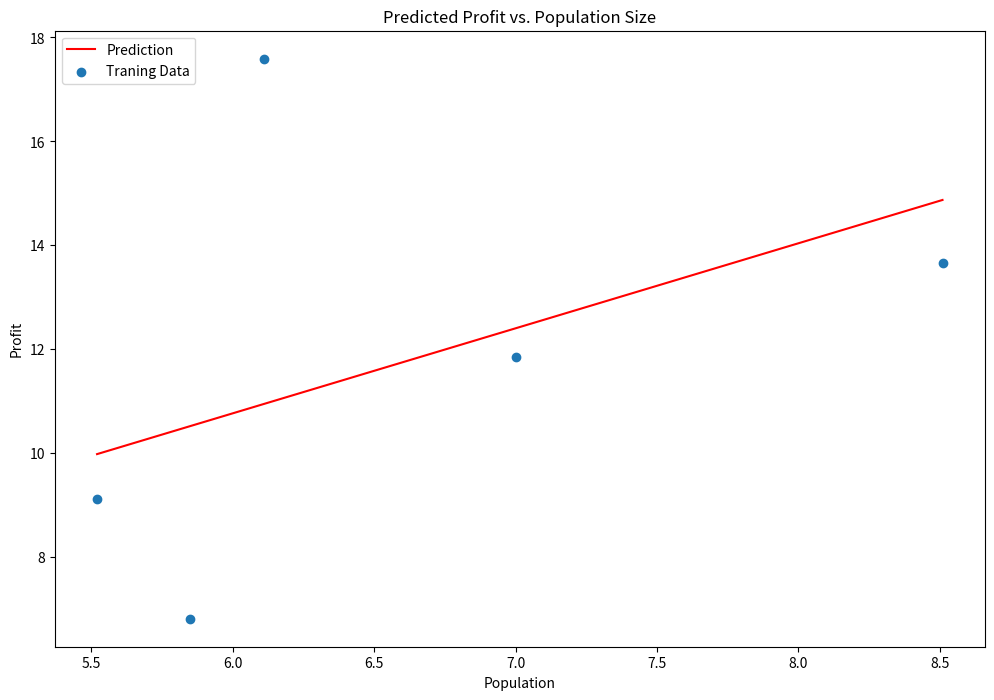

This chart was generated by the following Python code:
import pandas as pd
import numpy as np
import matplotlib.pyplot as plt

data = np.array([
    [6.11, 17.59],
    [5.52, 9.13],
    [8.51, 13.66],
    [7.0, 11.85],
    [5.85, 6.82]])

df = pd.DataFrame(data, columns=['Population', 'Profit'])

# Visuliazing training data
# df.plot(kind='scatter', x='Population', y='Profit', figsize=(8, 8))
# plt.show()


df.insert(0, 'Theta0', 1)
cols = df.shape[1]

X = df.iloc[:, 0:cols-1]
Y = df.iloc[:, cols-1:cols]

theta = np.matrix(np.array([0] * X.shape[1]))
X = np.matrix(X.values)
Y = np.matrix(Y.values)


# Determination coefficient calculation
# https://craftappmobile.com/coefficient-of-determination/#__R
def calculate_rss(X, y, theta):
    inner = np.power(((X * theta.T) - y), 2)
    return np.sum(inner) / (2 * len(X))


def gradient_descent(X, Y, theta, alpha, iters):
    t = np.matrix(np.zeros(theta.shape))
    parameters = int(theta.ravel().shape[1])
    cost = np.zeros(iters)

    for i in range(iters):
        error = (X * theta.T) - Y
        for j in range(parameters):
            term = np.multiply(error, X[:, j])
            t[0, j] = theta[0, j] - ((alpha / len(X)) * np.sum(term))
            theta = t
    cost[i] = calculate_rss(X, Y, theta)
    return theta, cost


# Calculating error without applying of gradient descent
error = calculate_rss(X, Y, theta)
print('Error without applying of gradient descent: ', error)

# Calculating gradient descent
g, cost = gradient_descent(X, Y, theta, 0.01, 1000)

# Calculating error using gradient descent
error = calculate_rss(X, Y, g)
print('Error using gradient descent: ', error)

# Visualizing prediction with gradient descent
x = np.linspace(df.Population.min(), df.Population.max(), 100)
f = g[0, 0] + (g[0, 1] * x)
fig, ax = plt.subplots(figsize=(12,8))

ax.plot(x, f, 'r', label='Prediction')
ax.scatter(df.Population, df.Profit, label='Traning Data')
ax.legend(loc=2)
ax.set_xlabel('Population')
ax.set_ylabel('Profit')
ax.set_title('Predicted Profit vs. Population Size')

plt.show()
